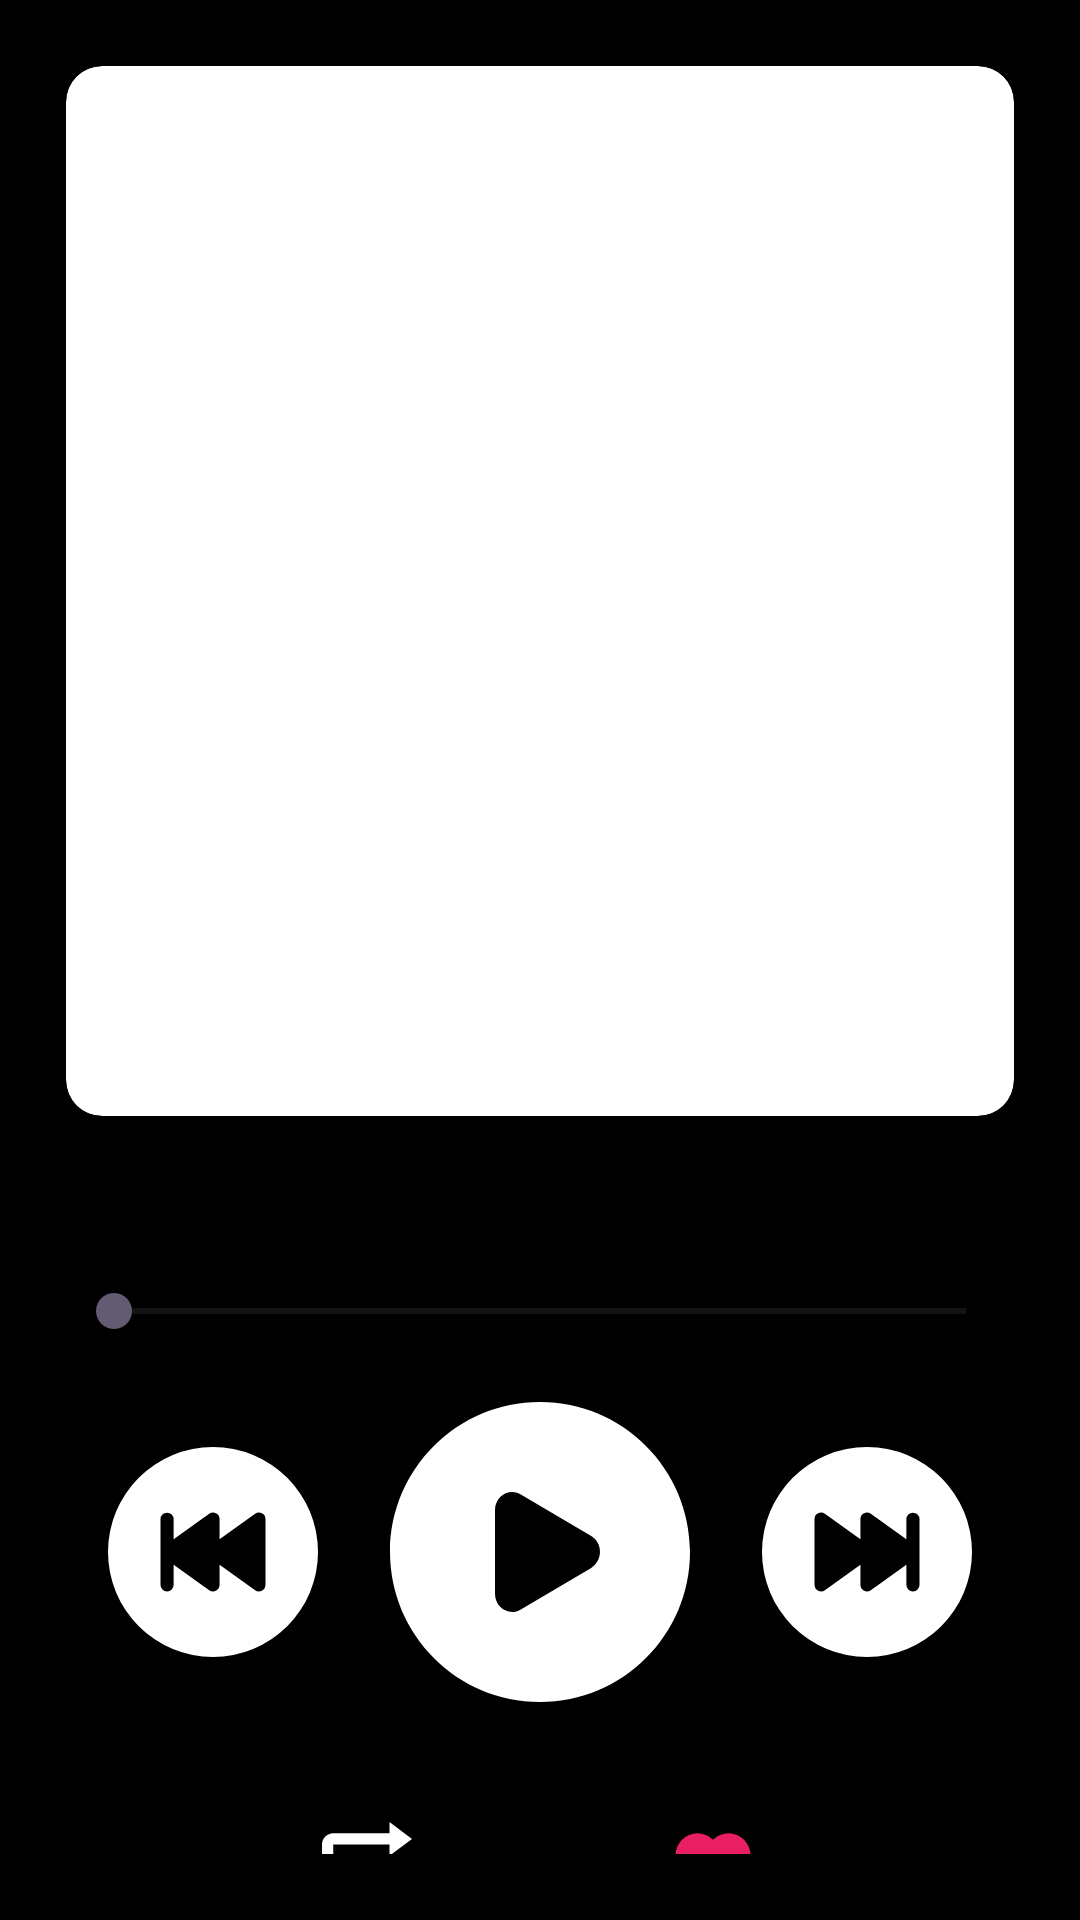

Produce the Android XML layout that renders to this screen, including the resource entries it uses.
<!-- AndroidManifest.xml: application theme Theme.MusicPlayerApp -->
<!-- res/layout/fragment_play_music.xml -->
<?xml version="1.0" encoding="utf-8"?>
<androidx.constraintlayout.widget.ConstraintLayout xmlns:android="http://schemas.android.com/apk/res/android"
    xmlns:app="http://schemas.android.com/apk/res-auto"
    xmlns:tools="http://schemas.android.com/tools"
    android:layout_width="match_parent"
    android:layout_height="match_parent"
    android:padding="22dp"
    tools:context=".fragment.PlayMusicFragment">


    <androidx.cardview.widget.CardView
        android:id="@+id/cardView"
        android:layout_width="0dp"
        android:layout_height="wrap_content"
        android:elevation="10dp"
        app:cardCornerRadius="12dp"
        app:layout_constraintEnd_toEndOf="parent"
        app:layout_constraintStart_toStartOf="parent"
        app:layout_constraintTop_toTopOf="parent">

        <ImageView
            android:id="@+id/imgAlbumArt"
            android:layout_width="match_parent"
            android:layout_height="350dp"
            android:contentDescription="@null"
            android:scaleType="fitXY" />
    </androidx.cardview.widget.CardView>

    <TextView
        android:id="@+id/txtMediaTitle"
        android:layout_width="match_parent"
        android:layout_height="wrap_content"
        android:layout_marginTop="20dp"
        android:ellipsize="marquee"
        android:maxLines="1"
        android:textSize="18sp"
        app:layout_constraintEnd_toEndOf="@+id/cardView"
        app:layout_constraintStart_toStartOf="@+id/cardView"
        app:layout_constraintTop_toBottomOf="@+id/cardView"
        tools:text="TextView TextViewTextView TextView TextView" />

    <ImageButton
        android:id="@+id/imgPlay"
        android:layout_width="wrap_content"
        android:layout_height="wrap_content"
        android:background="@null"
        android:contentDescription="@null"
        app:layout_constraintBottom_toBottomOf="parent"
        app:layout_constraintEnd_toEndOf="parent"
        app:layout_constraintStart_toStartOf="parent"
        app:layout_constraintTop_toBottomOf="@+id/txtMediaTitle"
        app:srcCompat="@drawable/play" />

    <SeekBar
        android:id="@+id/seekBar"
        android:layout_width="0dp"
        android:layout_height="wrap_content"
        app:layout_constraintBottom_toTopOf="@+id/imgPlay"
        app:layout_constraintEnd_toEndOf="parent"
        app:layout_constraintStart_toStartOf="parent"
        app:layout_constraintTop_toBottomOf="@+id/txtMediaTitle" />

    <ImageButton
        android:id="@+id/imgPrev"
        android:layout_width="wrap_content"
        android:layout_height="wrap_content"
        android:background="@null"
        android:contentDescription="@null"
        android:src="@drawable/backward"
        app:layout_constraintBottom_toBottomOf="@+id/imgPlay"
        app:layout_constraintEnd_toStartOf="@+id/imgPlay"
        app:layout_constraintStart_toStartOf="parent"
        app:layout_constraintTop_toTopOf="@+id/imgPlay" />

    <ImageButton
        android:id="@+id/imgFwd"
        android:layout_width="wrap_content"
        android:layout_height="wrap_content"
        android:background="@null"
        android:contentDescription="@null"
        android:src="@drawable/forward"
        app:layout_constraintBottom_toBottomOf="@+id/imgPlay"
        app:layout_constraintEnd_toEndOf="parent"
        app:layout_constraintStart_toEndOf="@+id/imgPlay"
        app:layout_constraintTop_toTopOf="@+id/imgPlay" />

    <TextView
        android:id="@+id/txtStartTime"
        android:layout_width="wrap_content"
        android:layout_height="wrap_content"
        app:layout_constraintStart_toStartOf="@+id/seekBar"
        app:layout_constraintTop_toBottomOf="@+id/seekBar"
        tools:text="TextView" />

    <TextView
        android:id="@+id/txtEndTime"
        android:layout_width="wrap_content"
        android:layout_height="wrap_content"
        app:layout_constraintEnd_toEndOf="parent"
        app:layout_constraintTop_toBottomOf="@+id/seekBar"
        tools:text="TextView" />

    <ImageButton
        android:id="@+id/imageButton"
        android:layout_width="wrap_content"
        android:layout_height="wrap_content"
        android:background="@null"
        android:contentDescription="@null"
        android:src="@drawable/favourite_selected"
        app:layout_constraintEnd_toEndOf="parent"
        app:layout_constraintHorizontal_bias="0.5"
        app:layout_constraintStart_toEndOf="@+id/imgLoop"
        app:layout_constraintTop_toTopOf="@+id/imgLoop" />

    <ImageButton
        android:id="@+id/imgLoop"
        android:layout_width="wrap_content"
        android:layout_height="wrap_content"
        android:layout_marginTop="30dp"
        android:background="@null"
        android:contentDescription="@null"
        android:src="@drawable/repeat"
        app:layout_constraintEnd_toStartOf="@+id/imageButton"
        app:layout_constraintHorizontal_bias="0.5"
        app:layout_constraintStart_toStartOf="parent"
        app:layout_constraintTop_toBottomOf="@+id/imgPlay" />

</androidx.constraintlayout.widget.ConstraintLayout>
<!-- resources referenced by this layout -->
<resources>
  <!-- drawable backward (drawable) -->
  <vector xmlns:android="http://schemas.android.com/apk/res/android"
      android:width="70dp"
      android:height="70dp"
      android:viewportWidth="16"
      android:viewportHeight="16">
    <path
        android:pathData="M16,8A8,8 0,1 1,0 8a8,8 0,0 1,16 0zM11.21,5.093L8.5,7.028L8.5,5.5a0.5,0.5 0,0 0,-0.79 -0.407L5,7.028L5,5.5a0.5,0.5 0,0 0,-1 0v5a0.5,0.5 0,0 0,1 0L5,8.972l2.71,1.935a0.5,0.5 0,0 0,0.79 -0.407L8.5,8.972l2.71,1.935A0.5,0.5 0,0 0,12 10.5v-5a0.5,0.5 0,0 0,-0.79 -0.407z"
        android:fillColor="#FFF"/>
  </vector>
  <!-- drawable favourite_selected (drawable) -->
  <vector xmlns:android="http://schemas.android.com/apk/res/android"
      android:width="30dp"
      android:height="30dp"
      android:viewportWidth="24"
      android:viewportHeight="24">
    <path
        android:pathData="M20.28,4.74a5.82,5.82 0,0 0,-8.28 0,5.82 5.82,0 0,0 -8.28,0 5.94,5.94 0,0 0,0 8.34l7.57,7.62a1,1 0,0 0,1.42 0l7.57,-7.62a5.91,5.91 0,0 0,0 -8.34Z"
        android:fillColor="#E91E63"/>
  </vector>
  <!-- drawable forward (drawable) -->
  <vector xmlns:android="http://schemas.android.com/apk/res/android"
      android:width="70dp"
      android:height="70dp"
      android:viewportWidth="16"
      android:viewportHeight="16">
    <path
        android:pathData="M16,8A8,8 0,1 1,0 8a8,8 0,0 1,16 0zM4.79,5.093A0.5,0.5 0,0 0,4 5.5v5a0.5,0.5 0,0 0,0.79 0.407L7.5,8.972V10.5a0.5,0.5 0,0 0,0.79 0.407L11,8.972V10.5a0.5,0.5 0,0 0,1 0v-5a0.5,0.5 0,0 0,-1 0v1.528L8.29,5.093a0.5,0.5 0,0 0,-0.79 0.407v1.528L4.79,5.093z"
        android:fillColor="#FFF"/>
  </vector>
  <!-- drawable play (drawable) -->
  <vector xmlns:android="http://schemas.android.com/apk/res/android"
      android:width="120dp"
      android:height="120dp"
      android:viewportWidth="24"
      android:viewportHeight="24">
      <path
          android:fillColor="#FFF"
          android:fillType="evenOdd"
          android:pathData="M12,22C17.523,22 22,17.523 22,12C22,6.477 17.523,2 12,2C6.477,2 2,6.477 2,12C2,17.523 6.477,22 12,22ZM10.693,15.846L15.414,13.059C16.195,12.597 16.195,11.403 15.414,10.941L10.693,8.154C9.934,7.706 9,8.289 9,9.213V14.787C9,15.71 9.934,16.294 10.693,15.846Z" />
  </vector>
  <!-- drawable repeat (drawable) -->
  <vector xmlns:android="http://schemas.android.com/apk/res/android"
      android:width="30dp"
      android:height="30dp"
      android:viewportWidth="8"
      android:viewportHeight="8">
      <path
          android:fillColor="#FFF"
          android:pathData="M6,0v1h-5c-0.55,0 -1,0.45 -1,1v1h1v-1h5v1l2,-1.5 -2,-1.5zM2,4l-2,1.5 2,1.5v-1h5c0.55,0 1,-0.45 1,-1v-1h-1v1h-5v-1z" />
  </vector>
  <style name="Theme.MusicPlayerApp" parent="Base.Theme.MusicPlayerApp" />
  <style name="Base.Theme.MusicPlayerApp" parent="Theme.Material3.DayNight.NoActionBar">
          
          <item name="colorPrimary">@color/colorPrimary</item>
          <item name="colorPrimaryDark">@color/colorPrimaryDark</item>
          <item name="colorPrimaryVariant">@color/colorPrimaryDark</item>
          <item name="colorOnPrimary">@color/white</item>
          <item name="android:colorBackground">@color/black</item>
          <item name="android:statusBarColor">@color/colorPrimaryDark</item>
      </style>
  <color name="colorPrimary">#34E0FA</color>
  <color name="colorPrimaryDark">#34E0FA</color>
  <color name="white">#FFFFFFFF</color>
  <color name="black">#FF000000</color>
</resources>
